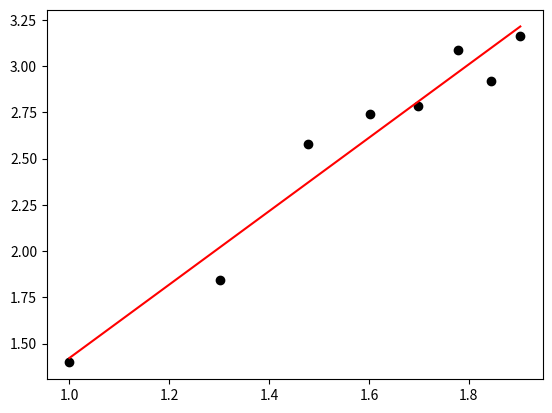
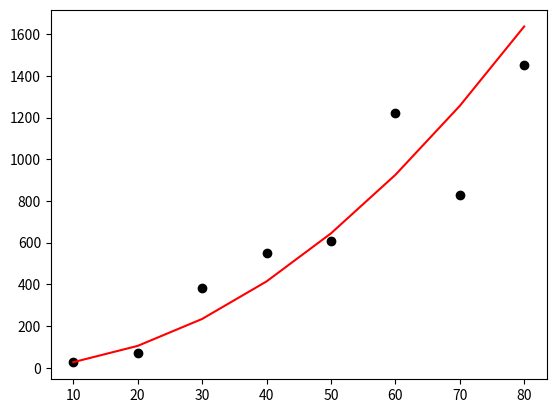

Generate these figures, in order, with matplotlib:
#%%
# -*- coding: utf-8 -*-
import matplotlib.pyplot as plt
import matplotlib as mpl
import numpy as np

def func_linear(x ,a1 = 0, a0 = 0):
    return a1*x + a0

def func_potencia(x, a = 0, b = 0):
    return a * (x ** b)

def reg_linear(x, y, showResults = True, ylabel = None, xlabel = None):
    # y = a1x + a0
    x = np.array(x, dtype="float64")
    y = np.array(y, dtype="float64")

    n = x.shape[0]

    Sx = 0
    Sy = 0
    Sxy = 0
    Sx2 = 0
    Sy2 = 0

    # Calculando as somas
    for i in range(n):
        Sx += x[i]
        Sy += y[i]
        Sxy += x[i] * y[i]
        Sx2 += x[i] * x[i]
        Sy2 += y[i] * y[i]

    # médias
    avg_x = Sx / n
    avg_y = Sy / n

    # Cálculo de a1 e a0
    a1 = (n*Sxy - Sx*Sy ) / (n*Sx2 - Sx*Sx)
    a0 = avg_y - a1*avg_x

    # Soma dos quadrados dos resíduos estimados
    Sr = 0
    # Soma total dos quadrados em torno da média da variável dependente y é dada por
    St = 0

    for i in range(n):
        e = y[i] - a0 - a1*(x[i])
        Sr += e*e
        St = (y[i] - avg_y) * (y[i] - avg_y)

    # Coeficiente de Determinação
    r2 = (St - Sr) / St

    results = {
        "a1": a1,
        "a0" : a0,
        "r²" : r2
        }
    
    if showResults:
        print(results)

        novo_y = np.zeros(n)

        for i in range(n):
            novo_y[i] = a1*x[i] + a0

        plt.plot(x, y, 'o', color='black')
        plt.plot(x, novo_y, color='red')
        plt.ylabel(ylabel)
        plt.xlabel(xlabel)
        plt.show()

    return results

def reg_potencia(x, y, ylabel = None, xlabel = None):
    # y = a * x^b 
    
    # Linearizando
    x_linear = np.log10(x)
    y_linear = np.log10(y)

    # Tamanho de x e y
    n = x_linear.shape[0]

    results = reg_linear(x_linear, y_linear, showResults= True)

    # Calculando os parametros para a função original
    a = 10 ** (results['a0'])
    b = results['a1']
    
    # Novo resultado com os corretos parametros
    results = {
        'a': a,
        'b': b,
        'r²': results['r²']
        }
    
    print(results)

    y_calculado = np.zeros(n)
    
    for i in range(n):
        y_calculado[i] = a * (x[i]) ** b

    plt.plot(x, y, 'o', color='black')
    plt.plot(x, y_calculado, color='red')
    plt.ylabel(ylabel)
    plt.xlabel(xlabel)
    plt.show()
    
x = [4.3, 4.5, 5.9, 5.6, 6.1, 5.2, 3.8, 2.1, 7.5]
y = [126, 121, 116, 118, 114, 118, 132, 141, 108]

ex_x = [10, 20, 30,   40,  50,   60,  70,   80]
ex_y = [25, 70, 380, 550, 610, 1220, 830, 1450]

reg_potencia(ex_x, ex_y)
